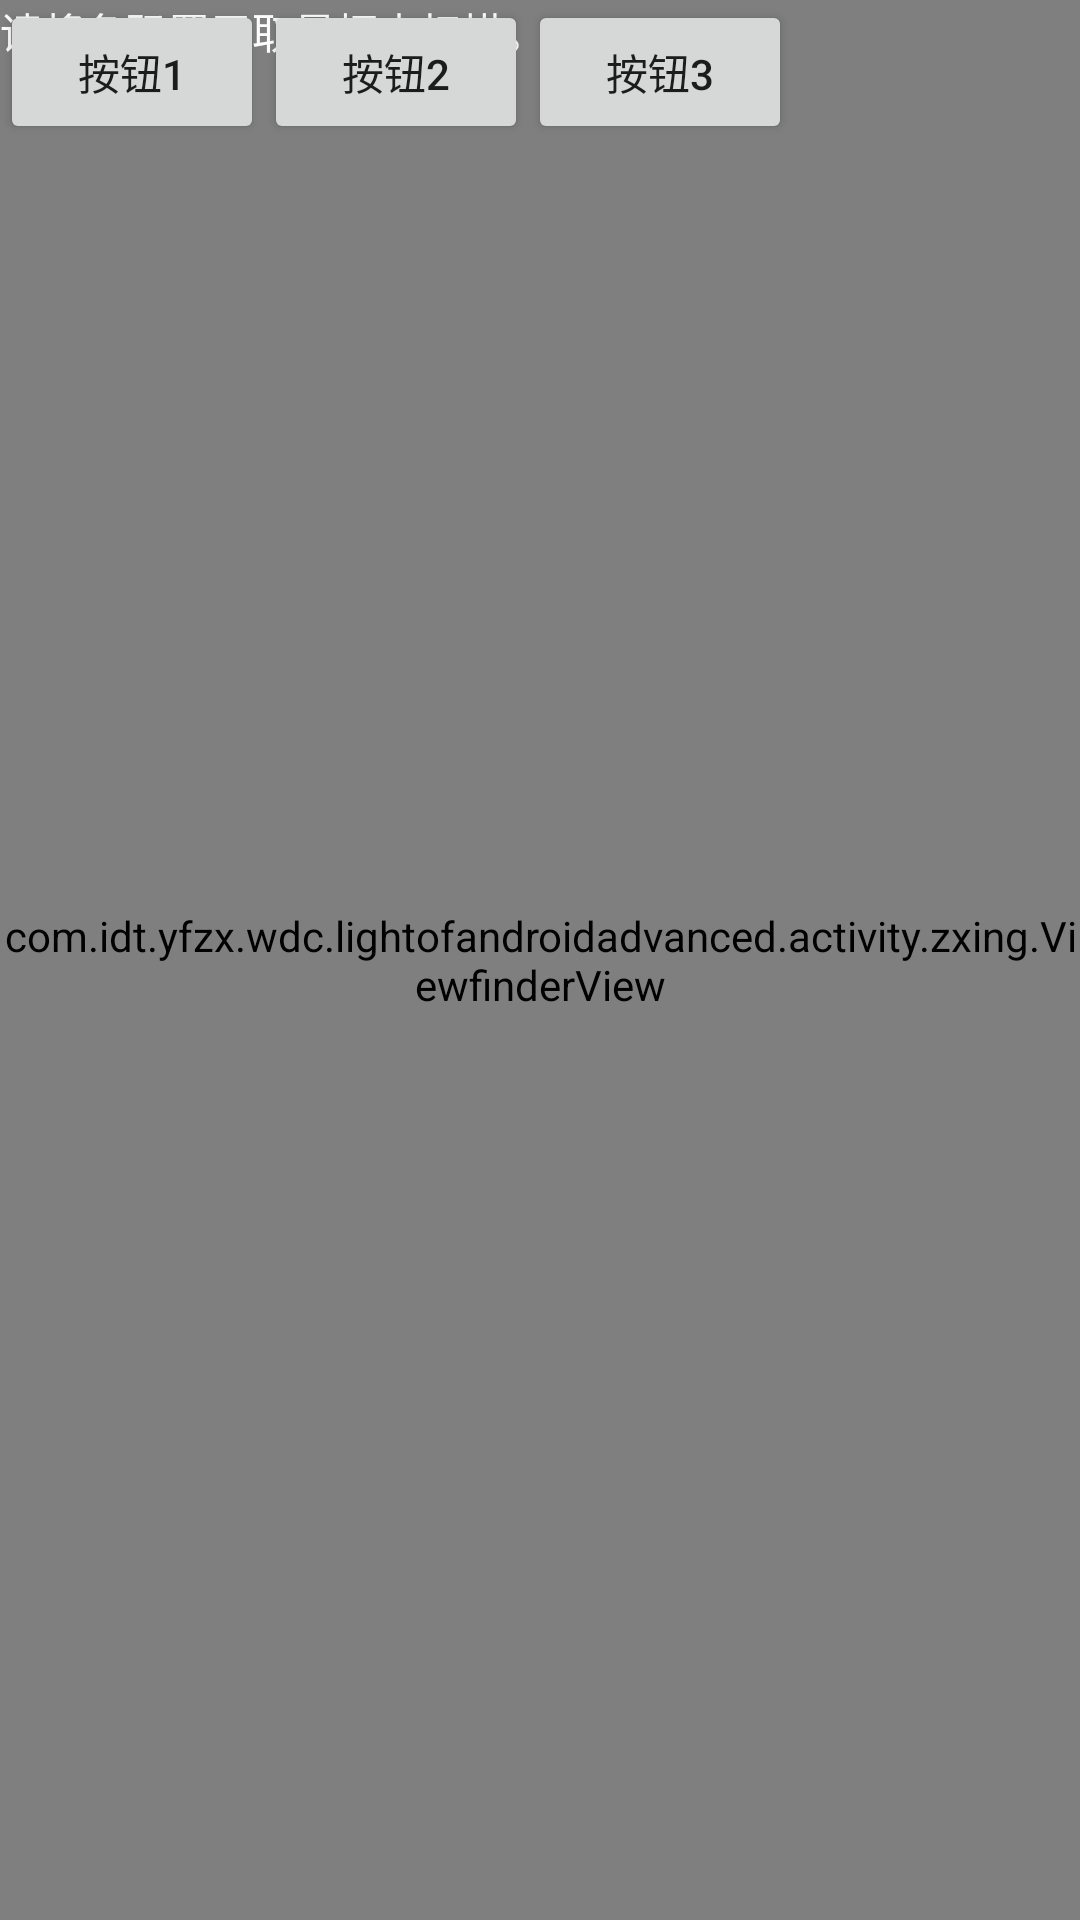

Here is an Android app screen rendered from its layout file. Give the layout XML and the strings, colors and styles it references.
<!-- AndroidManifest.xml: application theme AppTheme -->
<!-- res/layout/activity_zxing_entrance.xml -->
<?xml version="1.0" encoding="utf-8"?>
<RelativeLayout xmlns:android="http://schemas.android.com/apk/res/android"
    xmlns:tools="http://schemas.android.com/tools"
    android:layout_width="match_parent"
    android:orientation="vertical"
    android:layout_height="match_parent"
    android:gravity="center"
    >
   <include layout="@layout/capture">

   </include>


    <LinearLayout
        android:layout_width="match_parent"
        android:layout_height="50dp">
        <Button
            android:layout_width="wrap_content"
            android:layout_height="wrap_content"
            android:text="按钮1"/>
        <Button
            android:layout_width="wrap_content"
            android:layout_height="wrap_content"
            android:text="按钮2"/>
        <Button
            android:layout_width="wrap_content"
            android:layout_height="wrap_content"
            android:text="按钮3"/>
    </LinearLayout>
</RelativeLayout>
<!-- res/layout/capture.xml (included above) -->
<?xml version="1.0" encoding="utf-8"?>
<merge xmlns:android="http://schemas.android.com/apk/res/android"
       xmlns:tools="http://schemas.android.com/tools">

  <SurfaceView android:id="@+id/preview_view"
               android:layout_width="fill_parent"
               android:layout_height="fill_parent"/>

  <com.idt.yfzx.wdc.lightofandroidadvanced.activity.zxing.ViewfinderView
      android:id="@+id/viewfinder_view"
      android:layout_width="fill_parent"
      android:layout_height="fill_parent"/>



  <TextView android:id="@+id/status_view"
            android:layout_width="wrap_content"
            android:layout_height="wrap_content"
            android:layout_gravity="bottom|center_horizontal"
            android:background="@color/transparent"
            android:text="@string/msg_default_status"
            android:textColor="@color/status_text"/>

</merge>
<!-- resources referenced by this layout -->
<resources>
  <color name="status_text">#ffffffff</color>
  <color name="transparent">#00000000</color>
  <string name="msg_default_status">请将条码置于取景框内扫描。  </string>
  <style name="AppTheme" parent="Theme.AppCompat.Light.NoActionBar">
          
          <item name="colorPrimary">@color/colorPrimary</item>
          <item name="colorPrimaryDark">@color/colorPrimaryDark</item>
          <item name="colorAccent">@color/colorAccent</item>
      </style>
  <color name="colorPrimary">#3F51B5</color>
  <color name="colorPrimaryDark">#303F9F</color>
  <color name="colorAccent">#FF4081</color>
</resources>
